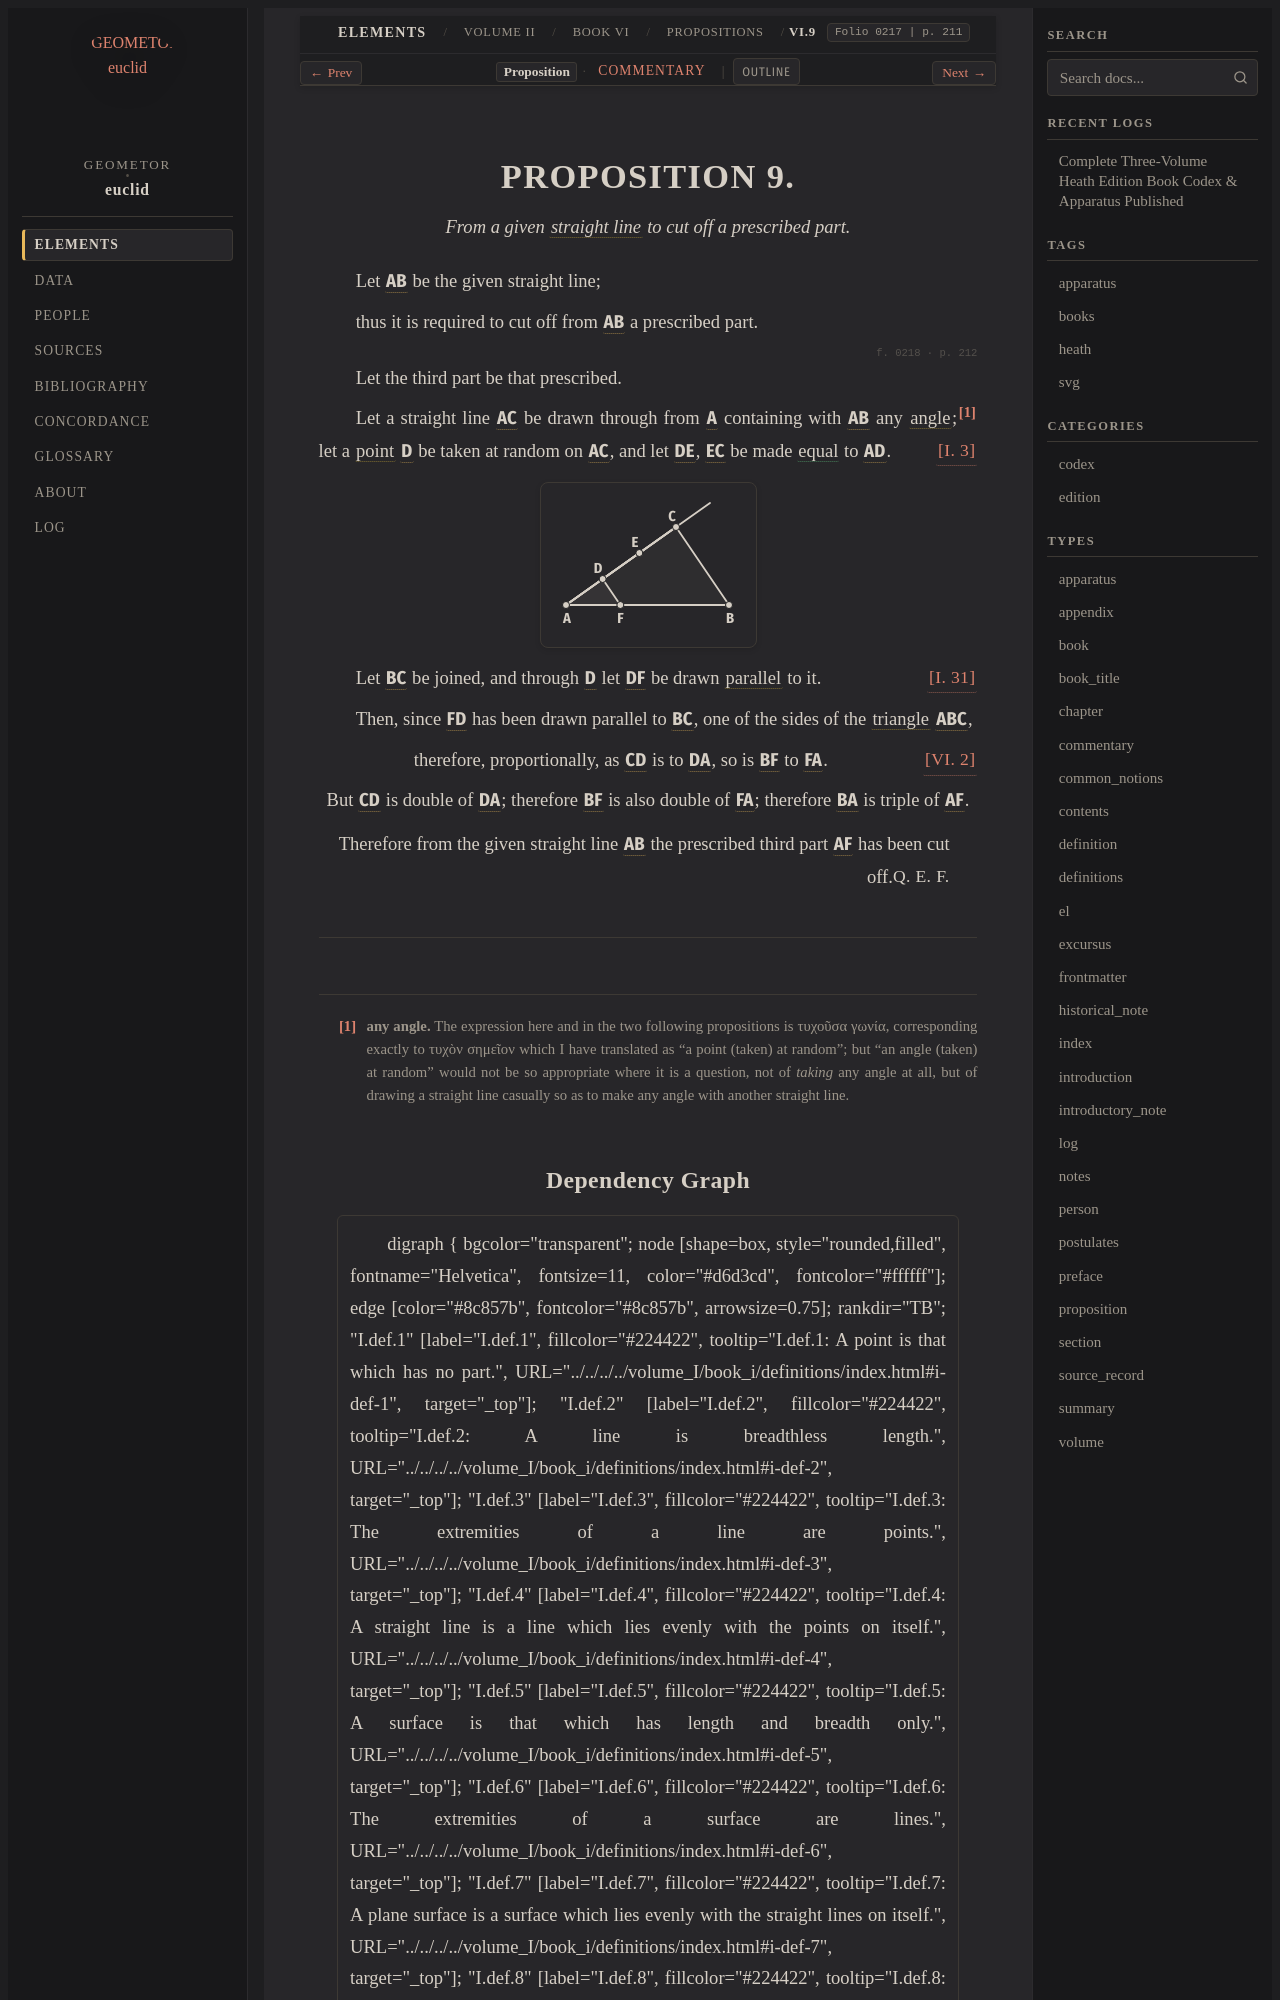

repository: geometor/euclid · page: heath/volume_II/book_vi/propositions/09/index.html · generator: sphinx

:canonical_id: VI.9
:volume: II
:book: VI
:proposition: 9
:type: proposition
:title: Proposition VI.9
:folios: 0217, 0218
:folio: 0217
:page: 211
:pages: 211, 212
:dependencies: I.def.4, I.3, I.31, VI.2

.. _VI.9:

.. folio:: 0217
   :page: 211

PROPOSITION 9.
==============

.. enunciation::

   From a given :term:`straight line <straight-line>` to cut off a prescribed part.

Let :g:`AB <0218.g1:/ A B />` be the given straight line;

thus it is required to cut off from :g:`AB <0218.g1:/ A B />` a prescribed part.

.. _folio-ii-0218:

.. folio:: 0218
   :page: 212

Let the third part be that prescribed.

Let a straight line :g:`AC <0218.g1:/ A C />` be drawn through from :g:`A <0218.g1:A>` containing with :g:`AB <0218.g1:/ A B />` any :term:`angle <plane-angle>`;\ [#f1]_ let a :term:`point <point>` :g:`D <0218.g1:D>` be taken at random on :g:`AC <0218.g1:/ A C />`, and let :g:`DE <0218.g1:/ D E />`, :g:`EC <0218.g1:/ E C />` be made :eq:`equal <0218.g1:/ D E / = 0218.g1:/ E C / = 0218.g1:/ A D />` to :g:`AD <0218.g1:/ A D />`. :just:`[I. 3] <I.3>`

.. picture:: 0218.g1.svg
   :alt: Proposition 9

Let :g:`BC <0218.g1:/ B C />` be joined, and through :g:`D <0218.g1:D>` let :g:`DF <0218.g1:/ D F />` be drawn :term:`parallel <parallel-straight-lines>` to it. :just:`[I. 31] <I.31>`

Then, since :g:`FD <0218.g1:/ F D />` has been drawn parallel to :g:`BC <0218.g1:/ B C />`, one of the sides of the :term:`triangle <trilateral>` :g:`ABC <0218.g1:< A B C >>`,

.. assertion::

   therefore, proportionally, as :g:`CD <0218.g1:/ C D />` is to :g:`DA <0218.g1:/ D A />`, so is :g:`BF <0218.g1:/ B F />` to :g:`FA <0218.g1:/ F A />`. :just:`[VI. 2] <VI.2>`

.. assertion::

   But :g:`CD <0218.g1:/ C D />` is double of :g:`DA <0218.g1:/ D A />`; therefore :g:`BF <0218.g1:/ B F />` is also double of :g:`FA <0218.g1:/ F A />`; therefore :g:`BA <0218.g1:/ B A />` is triple of :g:`AF <0218.g1:/ A F />`.

.. qed::

   Therefore from the given straight line :g:`AB <0218.g1:/ A B />` the prescribed third part :g:`AF <0218.g1:/ A F />` has been cut off. :just:`Q. E. F.`

.. [#f1] **any angle.** The expression here and in the two following propositions is τυχοῦσα γωνία, corresponding exactly to τυχὸν σημεῖον which I have translated as "a point (taken) at random"; but "an angle (taken) at random" would not be so appropriate where it is a question, not of *taking* any angle at all, but of drawing a straight line casually so as to make any angle with another straight line.
